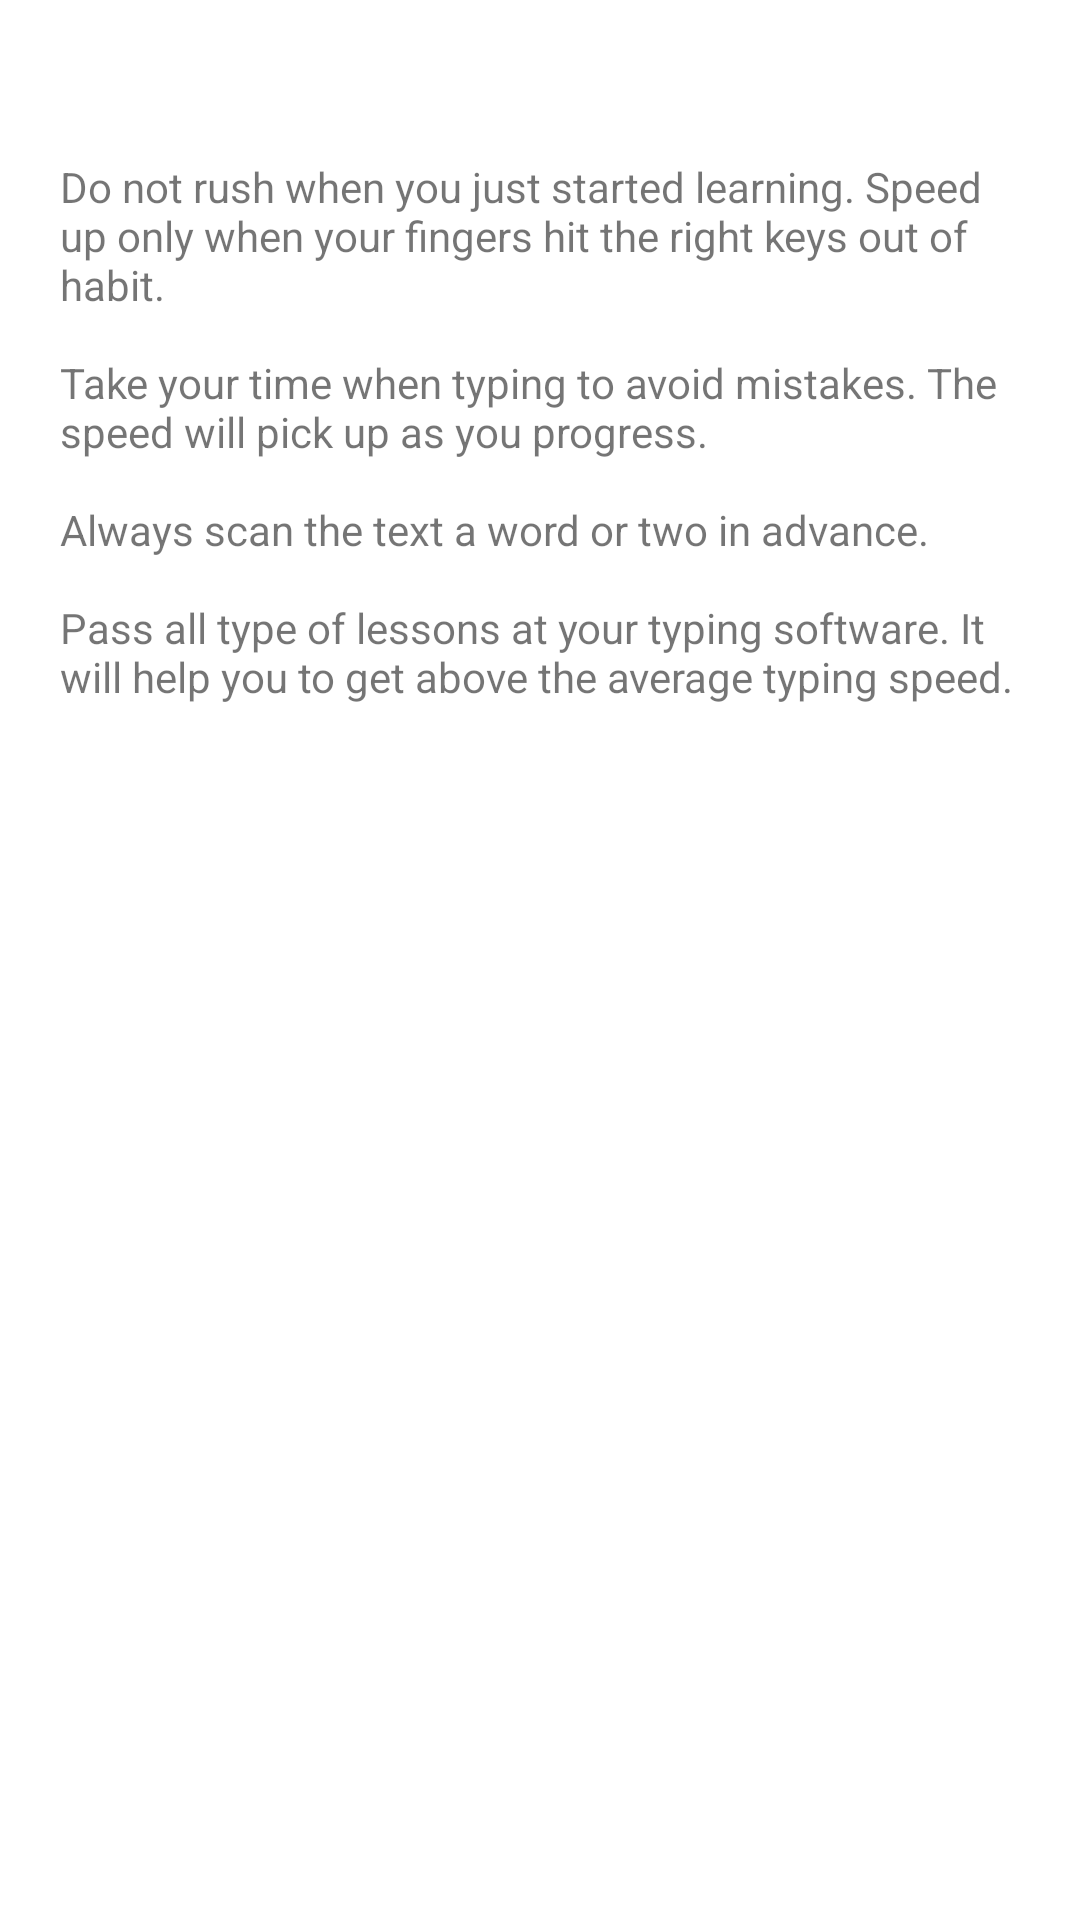

Write the Android layout XML for this screen, with the resource values it uses.
<!-- AndroidManifest.xml: application theme Theme.Healthy_content -->
<!-- res/layout/activity_typing_speed.xml -->
<?xml version="1.0" encoding="utf-8"?>
<androidx.constraintlayout.widget.ConstraintLayout xmlns:android="http://schemas.android.com/apk/res/android"
    xmlns:app="http://schemas.android.com/apk/res-auto"
    xmlns:tools="http://schemas.android.com/tools"
    android:layout_width="match_parent"
    android:layout_height="match_parent"
    tools:context=".typing_speed">

    <ScrollView
        android:layout_width="match_parent"
        android:layout_height="match_parent"
        app:layout_constraintBottom_toBottomOf="parent"
        app:layout_constraintEnd_toEndOf="parent"
        app:layout_constraintHorizontal_bias="0.5"
        app:layout_constraintStart_toStartOf="parent"
        app:layout_constraintTop_toTopOf="parent">

        <LinearLayout
            android:layout_width="match_parent"
            android:layout_height="wrap_content"
            android:orientation="vertical"
            android:padding="20dp">

            <TextView
                android:id="@+id/textView7"
                android:layout_width="match_parent"
                android:layout_height="wrap_content"
                android:text="@string/text_typing_speed" />
        </LinearLayout>
    </ScrollView>
</androidx.constraintlayout.widget.ConstraintLayout>
<!-- resources referenced by this layout -->
<resources>
  <string name="text_typing_speed">
          \n\nDo not rush when you just started learning. Speed up only when your fingers hit the right keys out of habit.
          \n\nTake your time when typing to avoid mistakes. The speed will pick up as you progress.
          \n\nAlways scan the text a word or two in advance.
          \n\nPass all type of lessons at your typing software. It will help you to get above the average typing speed.
      </string>
  <style name="Theme.Healthy_content" parent="Theme.MaterialComponents.DayNight.DarkActionBar">
          
          <item name="colorPrimary">@color/purple_500</item>
          <item name="colorPrimaryVariant">@color/purple_700</item>
          <item name="colorOnPrimary">@color/white</item>
          
          <item name="colorSecondary">@color/teal_200</item>
          <item name="colorSecondaryVariant">@color/teal_700</item>
          <item name="colorOnSecondary">@color/black</item>
          
          <item name="android:statusBarColor" tools:targetApi="l">?attr/colorPrimaryVariant</item>
          
      </style>
  <!-- not gathered from this repository: default colours our renderer supplied (Android Studio template values) -->
  <color name="purple_500">#FF6200EE</color>
  <color name="purple_700">#FF3700B3</color>
  <color name="teal_200">#FF03DAC5</color>
  <color name="teal_700">#FF018786</color>
  <color name="black">#FF000000</color>
  <color name="white">#FFFFFFFF</color>
</resources>
